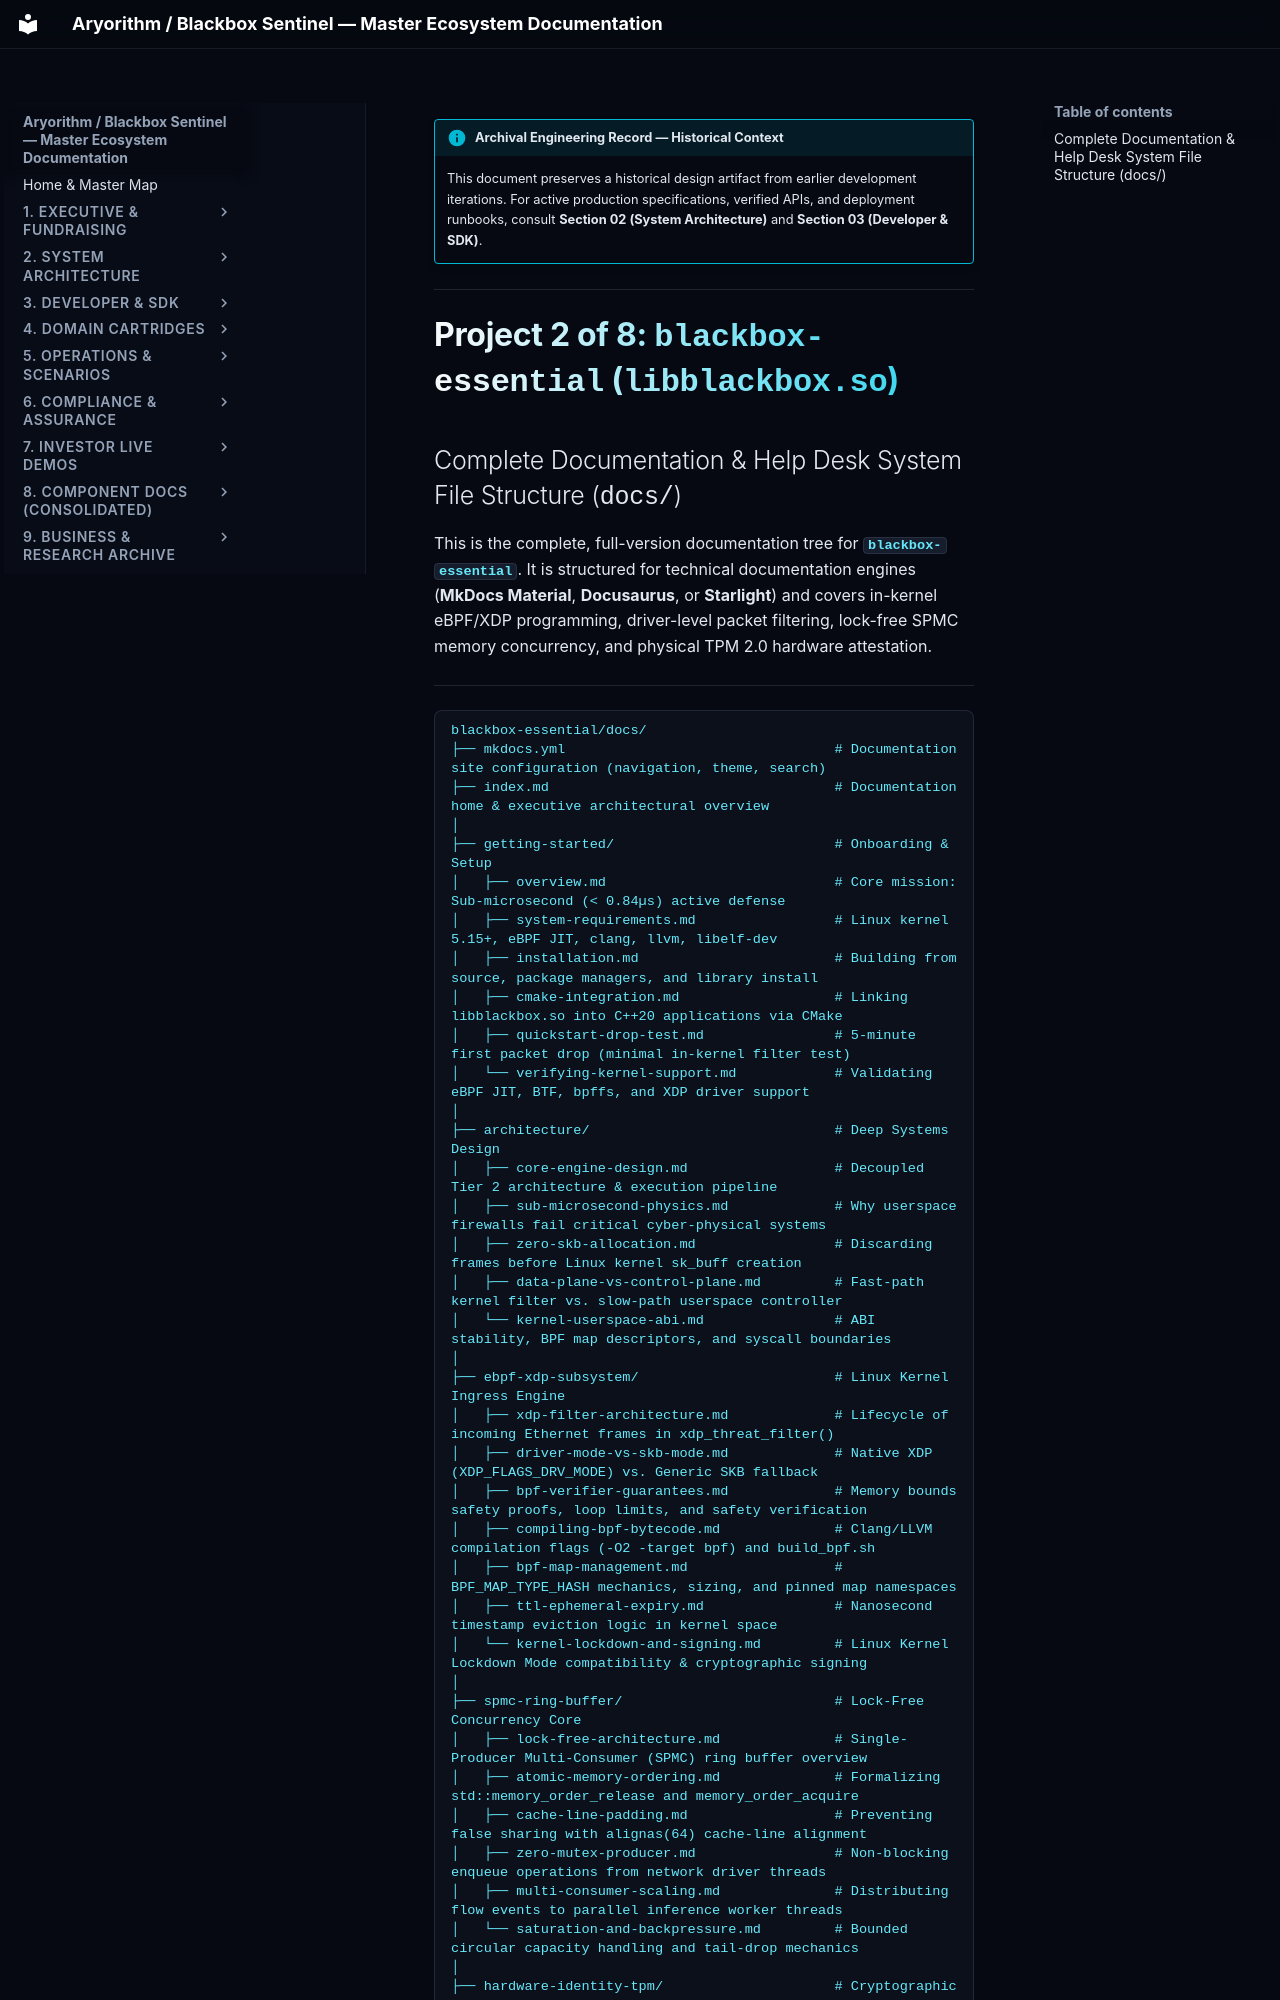

repository: kamisaberi/sentinel-docs · page: 09-archive-business-and-research/repo_notes/sentinel-nexus/temp/documents_file_structure/blackbox-essential/index.html · generator: mkdocs

!!! info "Archival Engineering Record — Historical Context"
    This document preserves a historical design artifact from earlier development iterations. For active production specifications, verified APIs, and deployment runbooks, consult **Section 02 (System Architecture)** and **Section 03 (Developer & SDK)**.

---

# Project 2 of 8: `blackbox-essential` (`libblackbox.so`)
